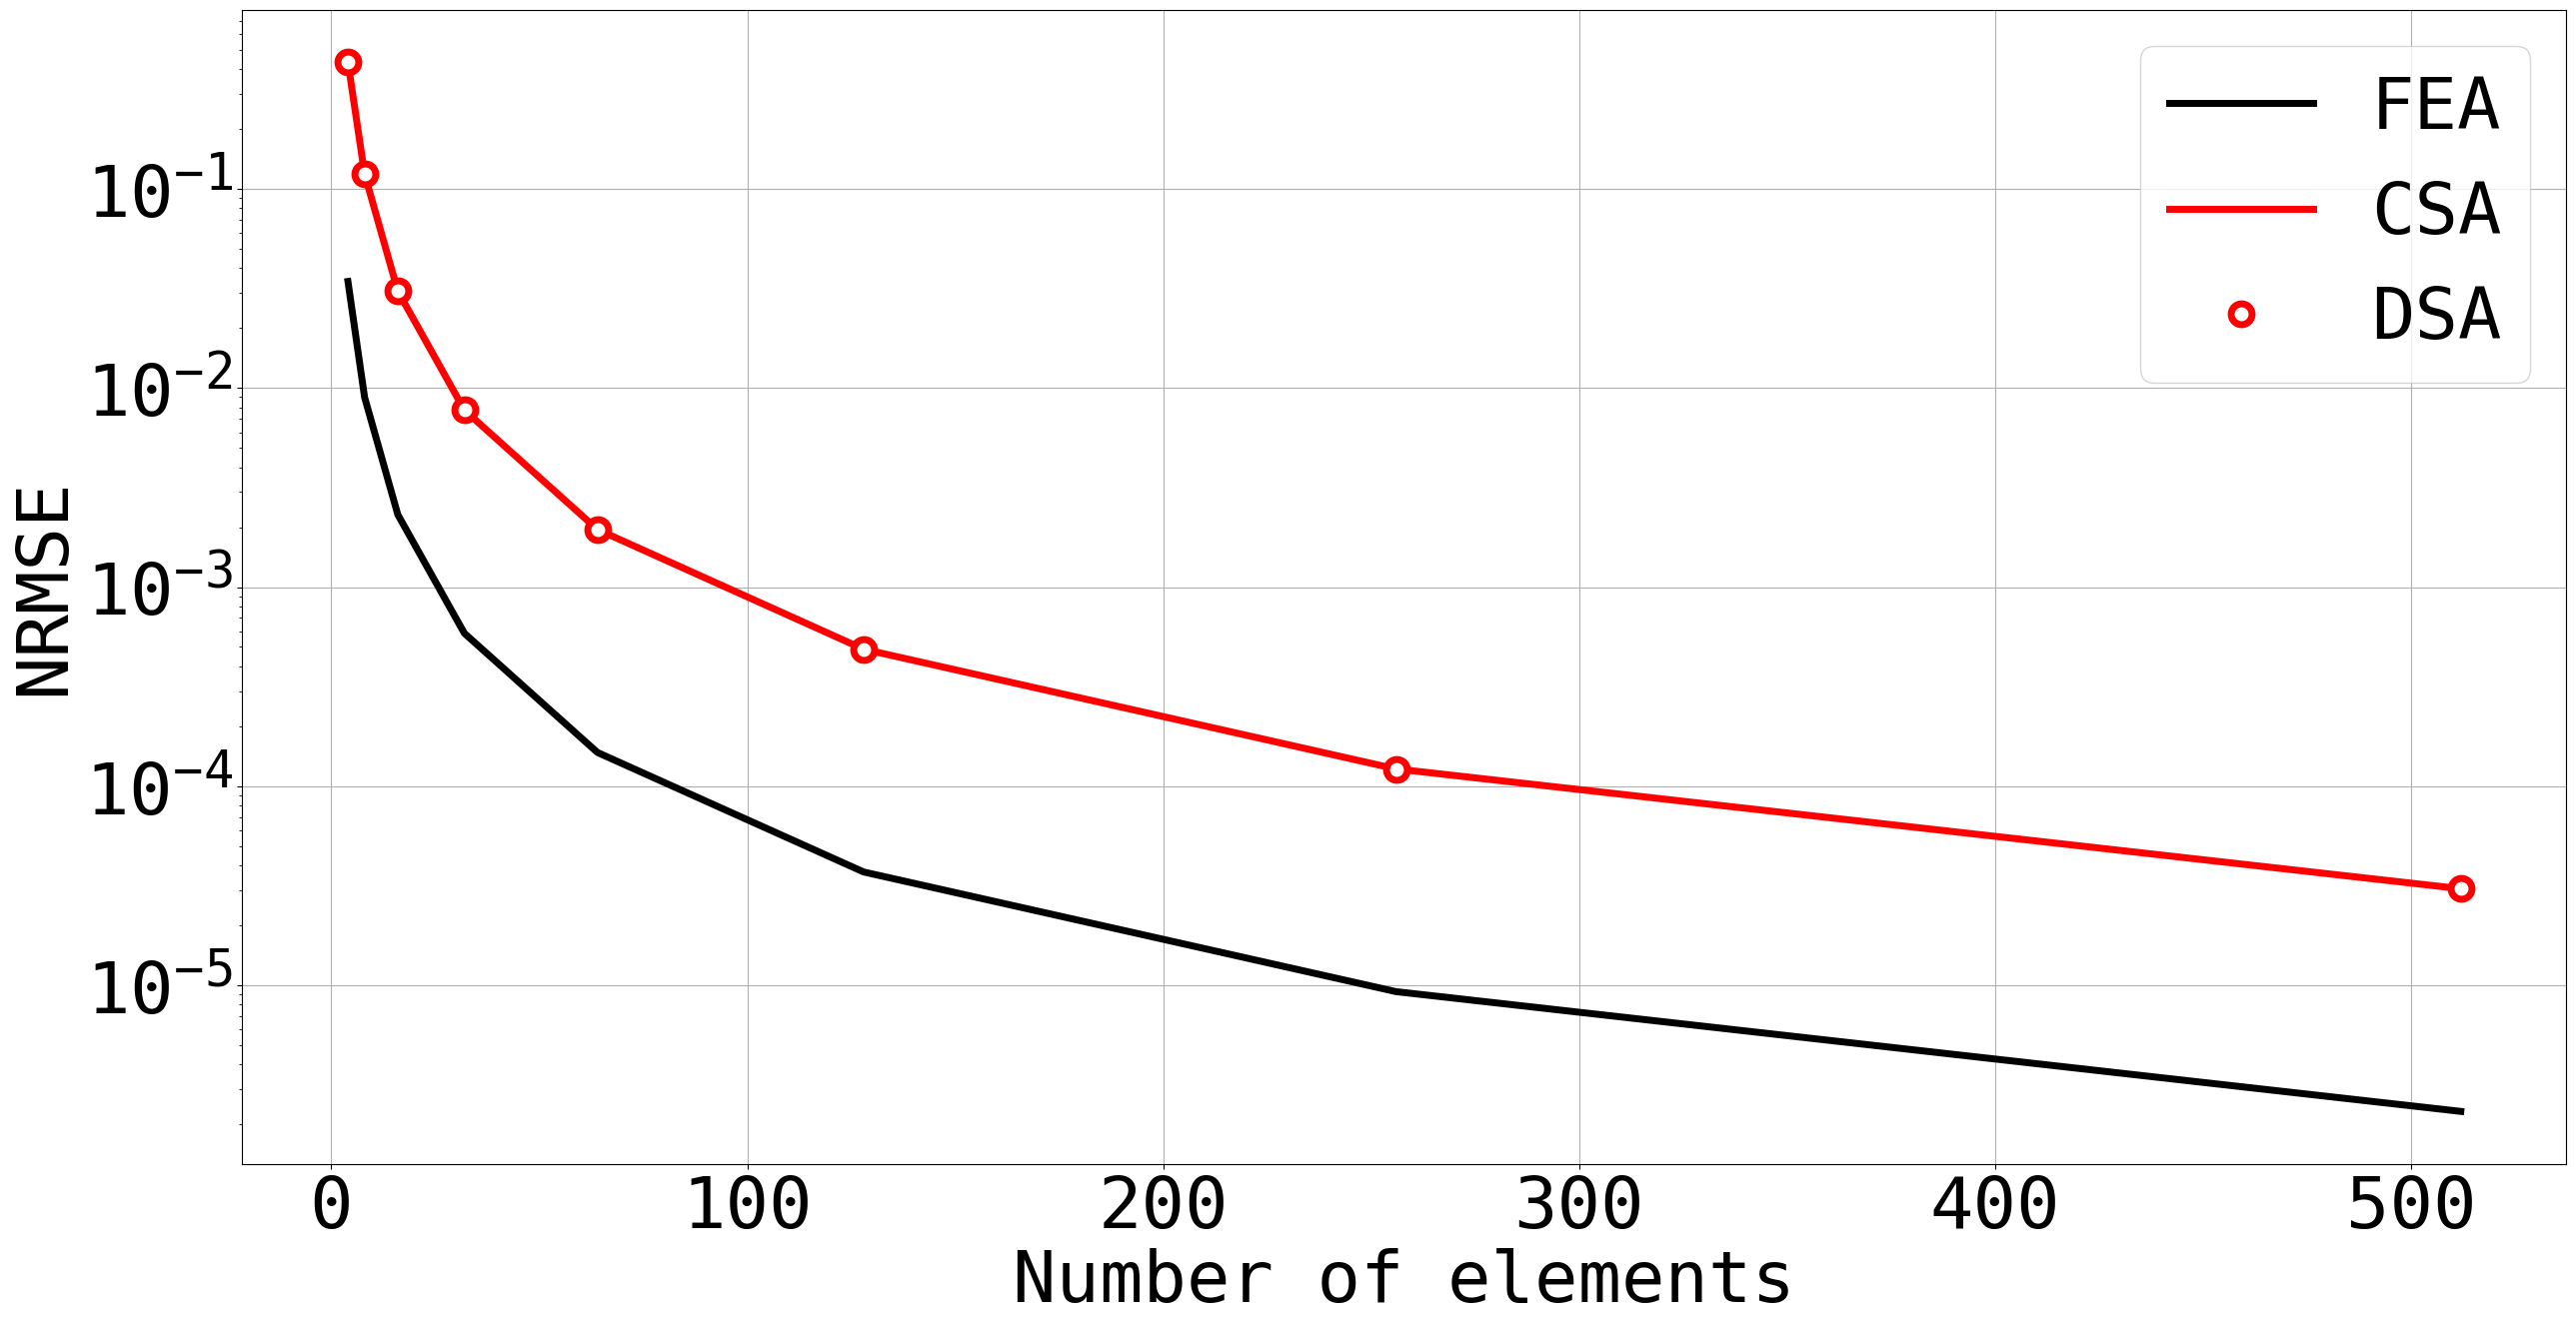

Here is the Python script that generated this plot:
__author__ = 'koorosh'
import numpy as np
import matplotlib.pyplot as plt
# -----------------------------
font = {'family' : 'monospace',
        'weight' : 'normal',
        'size'   : 52}
plt.rc('font', **font)
linewidth = 5.0
markersize = 15
# -----------------------------
nEl = 4
L = 1.0
EA = 1.0
P = 1 / np.pi
kSpring = 10.0
def FEA(nEl = 32, L = 1, EA = 1.0, P = 1 / np.pi, kSpring = 10.0):
    nx = nEl + 1
    x = np.linspace(0, L, nx)
    T = lambda x: np.sin(np.pi * x / L)
    Tdot = lambda x: -np.pi * x / L**2 * np.cos(np.pi * x / L)

    l = x[2] - x[1]
    k = EA / l * np.array([[1, -1], [-1, 1]])
    kdot = -EA / l**2 * np.array([[1, -1], [-1, 1]])

    # Assembling the stiffness matrix
    K = 0
    F = 0
    Kdot = 0
    Fdot = 0
    for iEl in range(1, nEl + 1):
        nS, nE = [iEl - 1, iEl]
        xS, xE = np.multiply(l, [nS, nE])

        fMat = np.zeros([nx, 1])
        fMat[nS, 0] = 1.0
        fMat[nE, 0] = 1.0
        xEl = np.linspace(xS, xE, 10)
        f = np.trapz(T(xEl), xEl) / 2
        F = F + np.multiply(f, fMat)
        fdot = np.trapz(Tdot(xEl), xEl) / 2
        Fdot = Fdot + np.multiply(fdot, fMat)

        Kmat = np.zeros([nx, nx])
        Kmat[nS, nS] = 1
        Kmat[nE, nE] = 1
        Kmat = Kmat[:, [nS, nE]]
        K = K + Kmat.dot(k).dot(Kmat.T)
        if iEl == nEl:
            Kdot = Kdot + Kmat.dot(kdot).dot(Kmat.T)

    # # Sanity check for distributed load
    # print(np.trapz(T(np.linspace(0, L, 1000)), np.linspace(0, L, 1000)))
    # print(np.sum(F))

    # Model spring at the boundary
    Kspring = np.zeros([nx, nx])
    Kspring[-1, -1] = -kSpring

    # Add tip load to the F vector
    F[0] = F[0] - P

    U = np.linalg.solve(K - Kspring, F)

    UdotDSA = np.linalg.solve(K - Kspring, Fdot - Kdot.dot(U))

    FdotCSA = Fdot
    FdotCSA[-1] = Fdot[-1] - T(L) - kSpring * (U[-1] - U[-2]) / l
    UdotCSA = np.linalg.solve(K - Kspring, FdotCSA)

    return[U, UdotCSA, UdotDSA]

def ANAL(nEl = 32, L = 1, EA = 1.0, P = 1 / np.pi, kSpring = 10.0):
    x = np.linspace(0, L, nEl + 1)
    Uanal = (1/np.pi**2 * np.sin(np.pi * x) + 1/(10 * np.pi)).reshape(-1, 1)
    UdotAnal = ((-np.pi * x * np.cos(np.pi * x) - np.pi * (5 * x - 6) / 5 + 2 * np.sin(np.pi * x)) /
                (np.pi**2)).reshape(-1, 1)
    return [Uanal, UdotAnal]

def calcNRMSD(Y, y):
    # Y: Analytical, y: numerical
    return np.sqrt(np.sum((y - Y)**2) / len(y)) / (np.max(Y) - np.min(Y))

nEl = 4 * 2**np.arange(0, 8, 1)
NRMSD_GE = np.zeros([len(nEl), 1])
NRMSD_SA_CSA = np.zeros([len(nEl), 1])
NRMSD_SA_DSA = np.zeros([len(nEl), 1])

for i in range(0, len(nEl)):
    U, UdotCSA, UdotDSA = FEA(nEl[i])
    Uanal, UdotAnal = ANAL(nEl[i])

    NRMSD_GE[i] = calcNRMSD(Uanal, U)
    NRMSD_SA_CSA[i] = calcNRMSD(UdotAnal[:-1], UdotCSA[:-1])
    NRMSD_SA_DSA[i] = calcNRMSD(UdotAnal[:-1], UdotDSA[:-1])

fileName = 'axial_bar_continuum_sensitivity_analysis.eps'
plt.figure(figsize=(30, 15))
plt.semilogy(nEl, NRMSD_GE, 'k',
             nEl, NRMSD_SA_CSA, 'r-',
             nEl, NRMSD_SA_DSA, 'wo',
             lw=linewidth, mew=linewidth, ms=markersize, mec='r')
plt.legend(['FEA', 'CSA', 'DSA'])
# plt.semilogy(nEl, NRMSD_GE, 'k',
#              lw=linewidth, mew=linewidth, ms=markersize)
plt.grid('on')
plt.xlabel('Number of elements')
plt.ylabel('NRMSE')
plt.savefig(fileName, format='eps', dpi=1000, bbox_inches='tight')
plt.show()